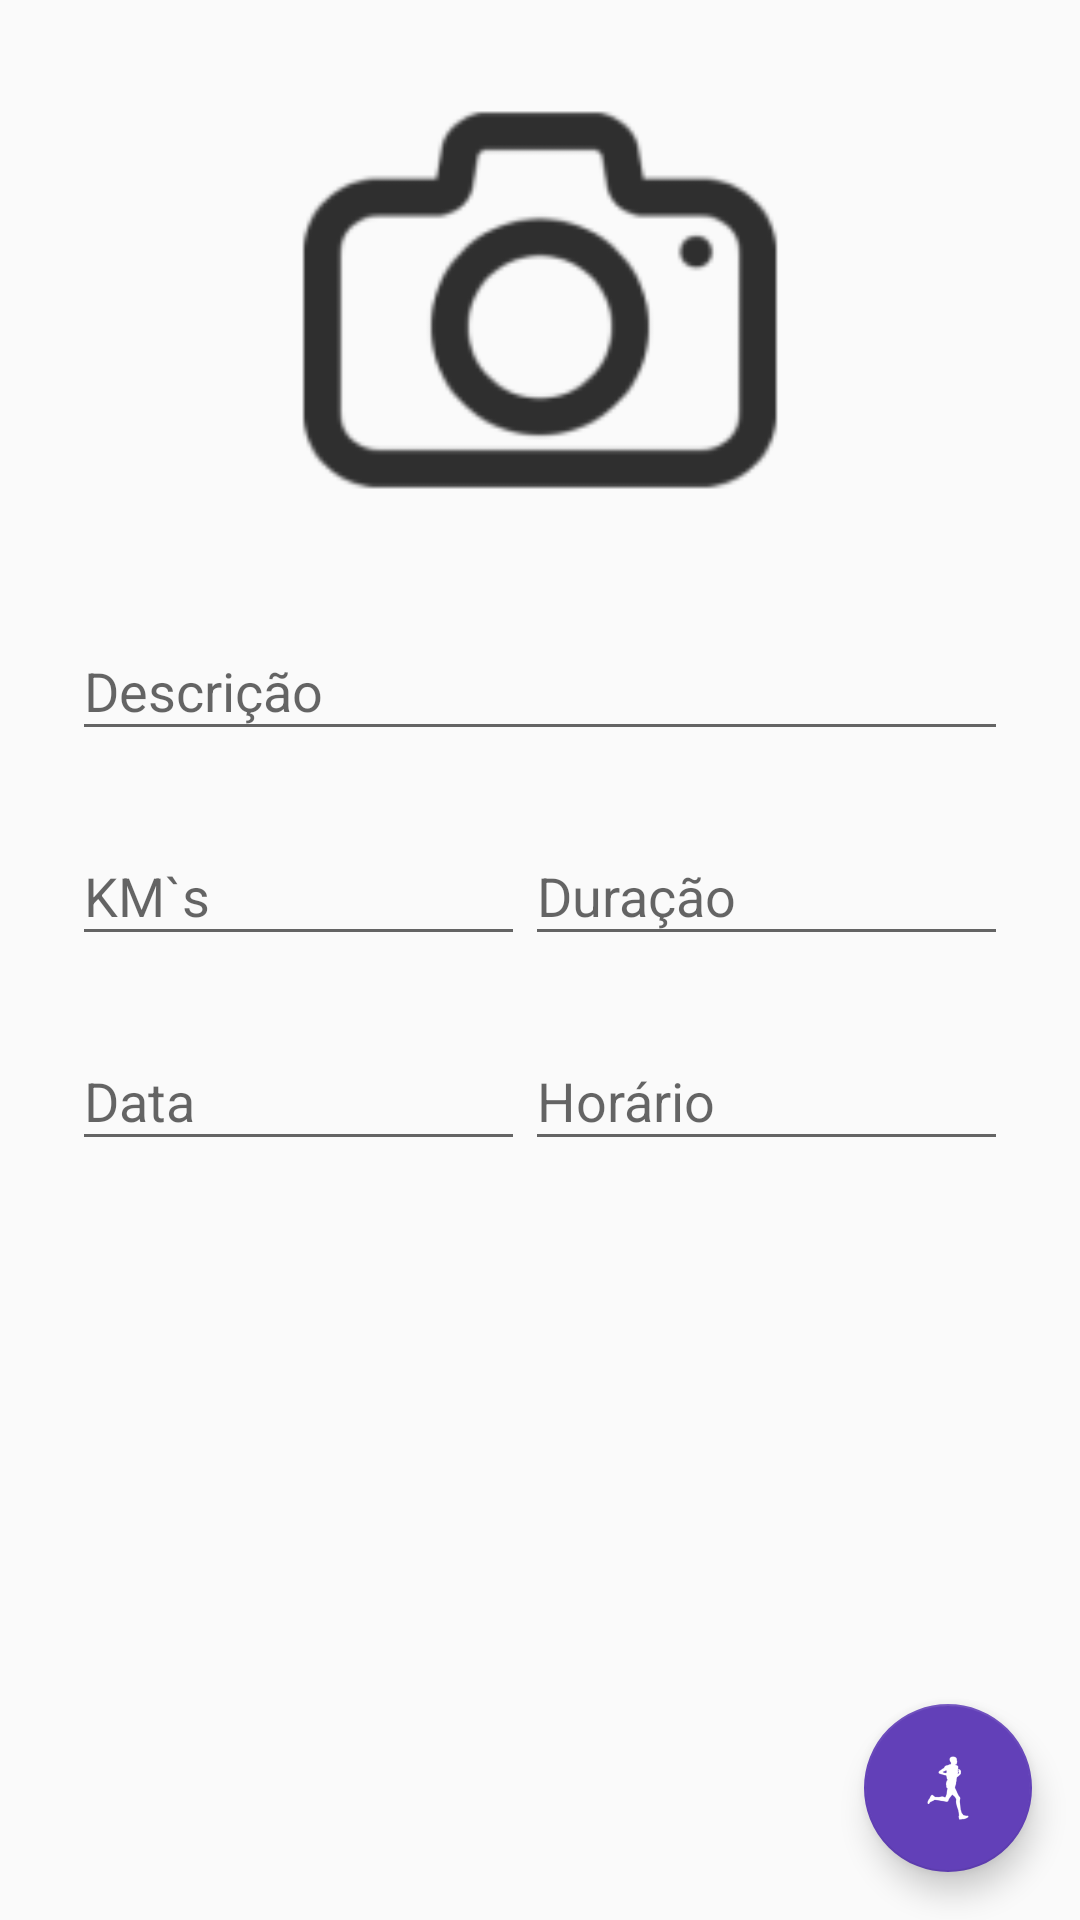

Write the Android layout XML for this screen, with the resource values it uses.
<!-- AndroidManifest.xml: application theme AppTheme -->
<!-- res/layout/run_form.xml -->
<?xml version="1.0" encoding="utf-8"?>
<RelativeLayout xmlns:android="http://schemas.android.com/apk/res/android"
    xmlns:app="http://schemas.android.com/apk/res-auto"
    xmlns:tools="http://schemas.android.com/tools"
    android:layout_width="match_parent"
    android:layout_height="match_parent"
    android:id="@+id/rod_run"
    app:layout_behavior="@string/appbar_scrolling_view_behavior"
    >
    <com.theartofdev.edmodo.cropper.CropImageView
        xmlns:custom="http://schemas.android.com/apk/res-auto"
        android:id="@+id/cropImageView"
        android:layout_width="match_parent"
        android:layout_height="0dp"
        android:layout_weight="1"/>


<LinearLayout
    android:layout_width="match_parent"
    android:layout_height="match_parent"
    android:orientation="vertical"
    android:paddingLeft="24dp"
    android:paddingRight="24dp"
    android:paddingTop="10dp">

    
    <ImageButton
        android:id="@+id/runPhoto"
        android:layout_width="180sp"
        android:layout_height="180sp"
        android:layout_gravity="center_horizontal"
        android:background="@mipmap/insert_image_icon"
        android:scaleType="fitXY" />

    <android.support.design.widget.TextInputLayout
        android:layout_width="match_parent"
        android:layout_height="wrap_content"
        android:layout_marginBottom="8dp"
        android:layout_marginTop="8dp">

        <EditText
            android:id="@+id/descriptionRun"
            android:layout_width="match_parent"
            android:layout_height="wrap_content"
            android:hint="Descrição"
            android:inputType="textEmailAddress"
            android:textColor="@color/primary" />
    </android.support.design.widget.TextInputLayout>


    <LinearLayout
        android:id="@+id/km_duration"
        android:layout_width="match_parent"
        android:layout_height="wrap_content"
        android:layout_below="@+id/kmsAndDuration"
        android:orientation="horizontal">

        <android.support.design.widget.TextInputLayout
            android:layout_width="wrap_content"
            android:layout_height="wrap_content"
            android:layout_marginTop="8dp">

            <EditText
                android:id="@+id/kmsRun"
                android:layout_width="151dp"
                android:layout_height="wrap_content"
                android:hint="KM`s"
                android:inputType="numberDecimal"
                android:textColor="@color/primary"
                 />
        </android.support.design.widget.TextInputLayout>

        <android.support.design.widget.TextInputLayout
            android:layout_width="match_parent"
            android:layout_height="wrap_content"
            android:layout_marginBottom="8dp"
            android:layout_marginTop="8dp">

            <EditText
                android:id="@+id/durationRun"
                android:layout_width="match_parent"
                android:layout_height="wrap_content"
                android:hint="Duração"
                android:inputType="numberDecimal"
                android:textColor="@color/primary" />

        </android.support.design.widget.TextInputLayout>
    </LinearLayout>

    <LinearLayout
        android:id="@+id/datetime_calendar"
        android:layout_width="match_parent"
        android:layout_height="wrap_content"
        android:layout_below="@+id/dataAndTime"
        android:orientation="horizontal">

        <android.support.design.widget.TextInputLayout
            android:layout_width="wrap_content"
            android:layout_height="wrap_content"
            android:layout_marginBottom="8dp"
            android:layout_marginTop="8dp">

            <EditText
                android:id="@+id/dateOfRun"
                android:layout_width="151dp"
                android:layout_height="wrap_content"
                android:hint="Data"
                android:inputType="date|datetime"
                android:textColor="@color/primary" />
        </android.support.design.widget.TextInputLayout>

        <android.support.design.widget.TextInputLayout
            android:layout_width="match_parent"
            android:layout_height="wrap_content"
            android:layout_marginBottom="8dp"
            android:layout_marginTop="8dp"
            android:clickable="false">

            <EditText
                android:id="@+id/timeOfRun"
                android:layout_width="match_parent"
                android:layout_height="wrap_content"
                android:hint="Horário"
                android:inputType="time|datetime"
                android:textColor="@color/primary" />
        </android.support.design.widget.TextInputLayout>

    </LinearLayout>



</LinearLayout>
    <android.support.design.widget.FloatingActionButton
        android:id="@+id/btnAddRun"
        android:layout_width="wrap_content"
        android:layout_height="wrap_content"
        android:layout_margin="@dimen/fab_margin"
        android:src="@mipmap/runner_white"
        app:backgroundTint="@color/primary"
        android:layout_alignParentBottom="true"
        android:layout_alignParentRight="true" />

    <include layout="@layout/progress_bar" />

</RelativeLayout>
<!-- res/layout/progress_bar.xml (included above) -->
<?xml version="1.0" encoding="utf-8"?>
    <RelativeLayout xmlns:android="http://schemas.android.com/apk/res/android"
        style="@style/GenericProgressBackground"
        android:id="@+id/loadingPanel"
        android:visibility="invisible">
        <ProgressBar
            style="@style/GenericProgressIndicator"/>
    </RelativeLayout>
<!-- resources referenced by this layout -->
<resources>
  <color name="primary">#6240b8</color>
  <dimen name="fab_margin">16dp</dimen>
  <!-- mipmap insert_image_icon: png bitmap (mipmap-hdpi, 1512 bytes) -->
  <!-- mipmap runner_white: png bitmap (mipmap-hdpi, 1086 bytes) -->
  <style name="GenericProgressBackground" parent="android:Theme">
          <item name="android:layout_width">fill_parent</item>
          <item name="android:layout_height">fill_parent</item>
          <item name="android:background">#DD111111</item>
          <item name="android:gravity">center</item>
      </style>
  <style name="GenericProgressIndicator" parent="@android:style/Widget.ProgressBar.Small">
          <item name="android:layout_width">wrap_content</item>
          <item name="android:layout_height">wrap_content</item>
          <item name="android:indeterminate">true</item>
          <item name="android:textColor">@color/jet</item>
      </style>
  <style name="AppTheme" parent="Theme.AppCompat.Light.DarkActionBar">
          
          <item name="colorPrimary">@color/colorPrimary</item>
          <item name="colorPrimaryDark">@color/colorPrimaryDark</item>
          <item name="colorAccent">@color/colorAccent</item>
      </style>
  <color name="jet">#222222</color>
  <color name="colorPrimary">#1b1b1d</color>
  <color name="colorPrimaryDark">#010b4b</color>
  <color name="colorAccent">#3e028c</color>
</resources>
